Run: headless pygame with SDL's dummy video driver; simulated clock (each Clock.tick advances the game by its frame time, no real sleeping); random seed 0; keys injected as events and as key.get_pressed() state; no mouse input.
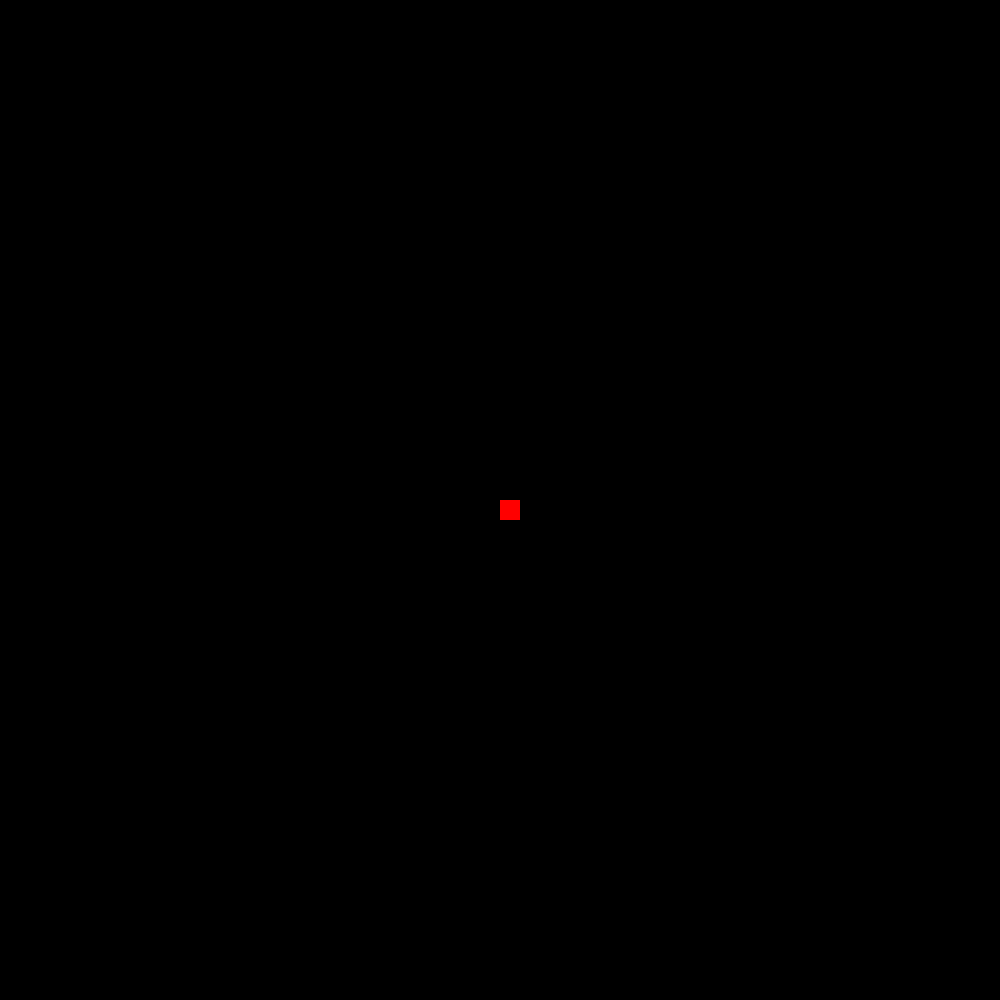
Frame 1 of 4 · flips 1–60 · no input
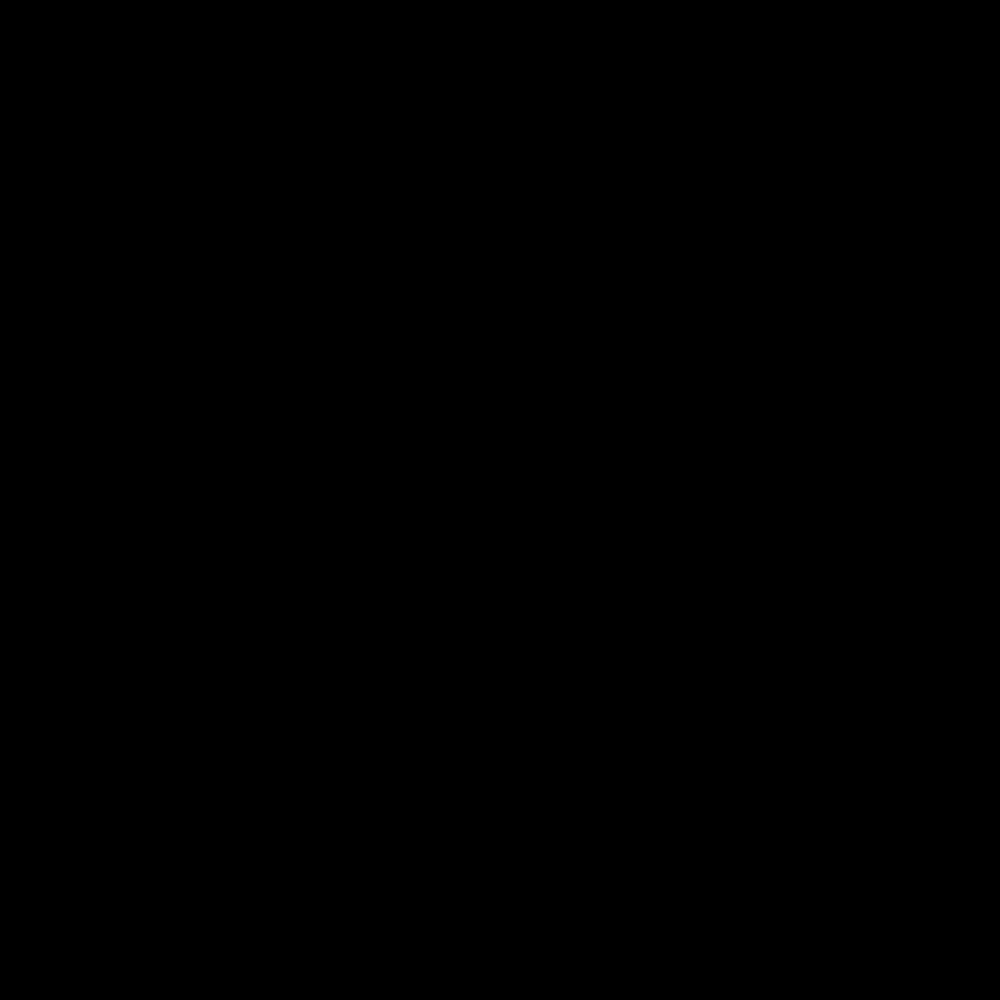
Frame 2 of 4 · flips 61–180 · tapped SPACE, RETURN · held RIGHT (→), D
Frame 3 of 4 · flips 181–300 · held DOWN (↓), S · screen unchanged from frame 2, image omitted
Frame 4 of 4 · flips 301–420 · held LEFT (←), A, UP (↑), W · screen unchanged from frame 3, image omitted

The pygame program that drew these frames:

from pygame.locals import *
import pygame

class Snake():
    x = None
    y = None
    width = 20
    height = 20
    speed = 20
    direction = None
    color = (255, 0, 0)

    #The following function block and the update function allow the snake to continue movement until another button is pressed.
    def move_right(self):
        self.direction = "right"
    def move_left(self):
        self.direction = "left"
    def move_up(self):
        self.direction = "up"
    def move_down(self):
        self.direction = "down"

    def update(self):
        if self.direction == "right":
            self.x += self.speed
        if self.direction == "left":
            self.x -= self.speed
        if self.direction == "up":
            self.y -= self.speed
        if self.direction == "down":
            self.y += self.speed

class Game():
    display_width = 1000
    display_height = 1000
    display_color = (0, 0, 0)
    snake = Snake()
    snake.y = display_height / 2
    snake.x = display_width / 2
    running = True

    #This runs once when the main function is called, this initializes required PyGame modules, draws the map, and draws the snake at its starting point.  
    def setup(self):
        pygame.init()
        window = pygame.display.set_mode((self.display_width, self.display_height))
        pygame.display.set_caption("Snake!")
        window.fill(self.display_color)            
        pygame.draw.rect(window, (self.snake.color), (self.snake.x, self.snake.y, self.snake.width, self.snake.height))
        pygame.display.update()

    #This updates the screen to display the current location of all objects.
    def refresh(self, window):
        window.fill(self.display_color)            
        pygame.draw.rect(window, (self.snake.color), (self.snake.x, self.snake.y, self.snake.width, self.snake.height))
        pygame.display.update()

    #This contains the core functionality of the game, including the main game loop. Pressing Escape or the Exit button will close the PyGame window.
    def main(self):
        self.setup()
        keys = pygame.key.get_pressed()

        while self.running:
            for event in pygame.event.get():                
                if event.type == pygame.QUIT:
                    self.running = False
                    pygame.quit()

                if event.type == pygame.KEYDOWN:
                    if event.key == pygame.K_RIGHT:
                        self.snake.move_right()
                    if event.key == pygame.K_LEFT:
                        self.snake.move_left()
                    if event.key == pygame.K_UP:
                        self.snake.move_up()
                    if event.key == pygame.K_DOWN:
                        self.snake.move_down()

                    if event.key == pygame.K_ESCAPE:
                        self.running = False
            
            self.snake.update()
            self.refresh(pygame.display.set_mode((self.display_width, self.display_height)))
            pygame.time.delay(100)

        pygame.quit()
tester = Game()
tester.main()
